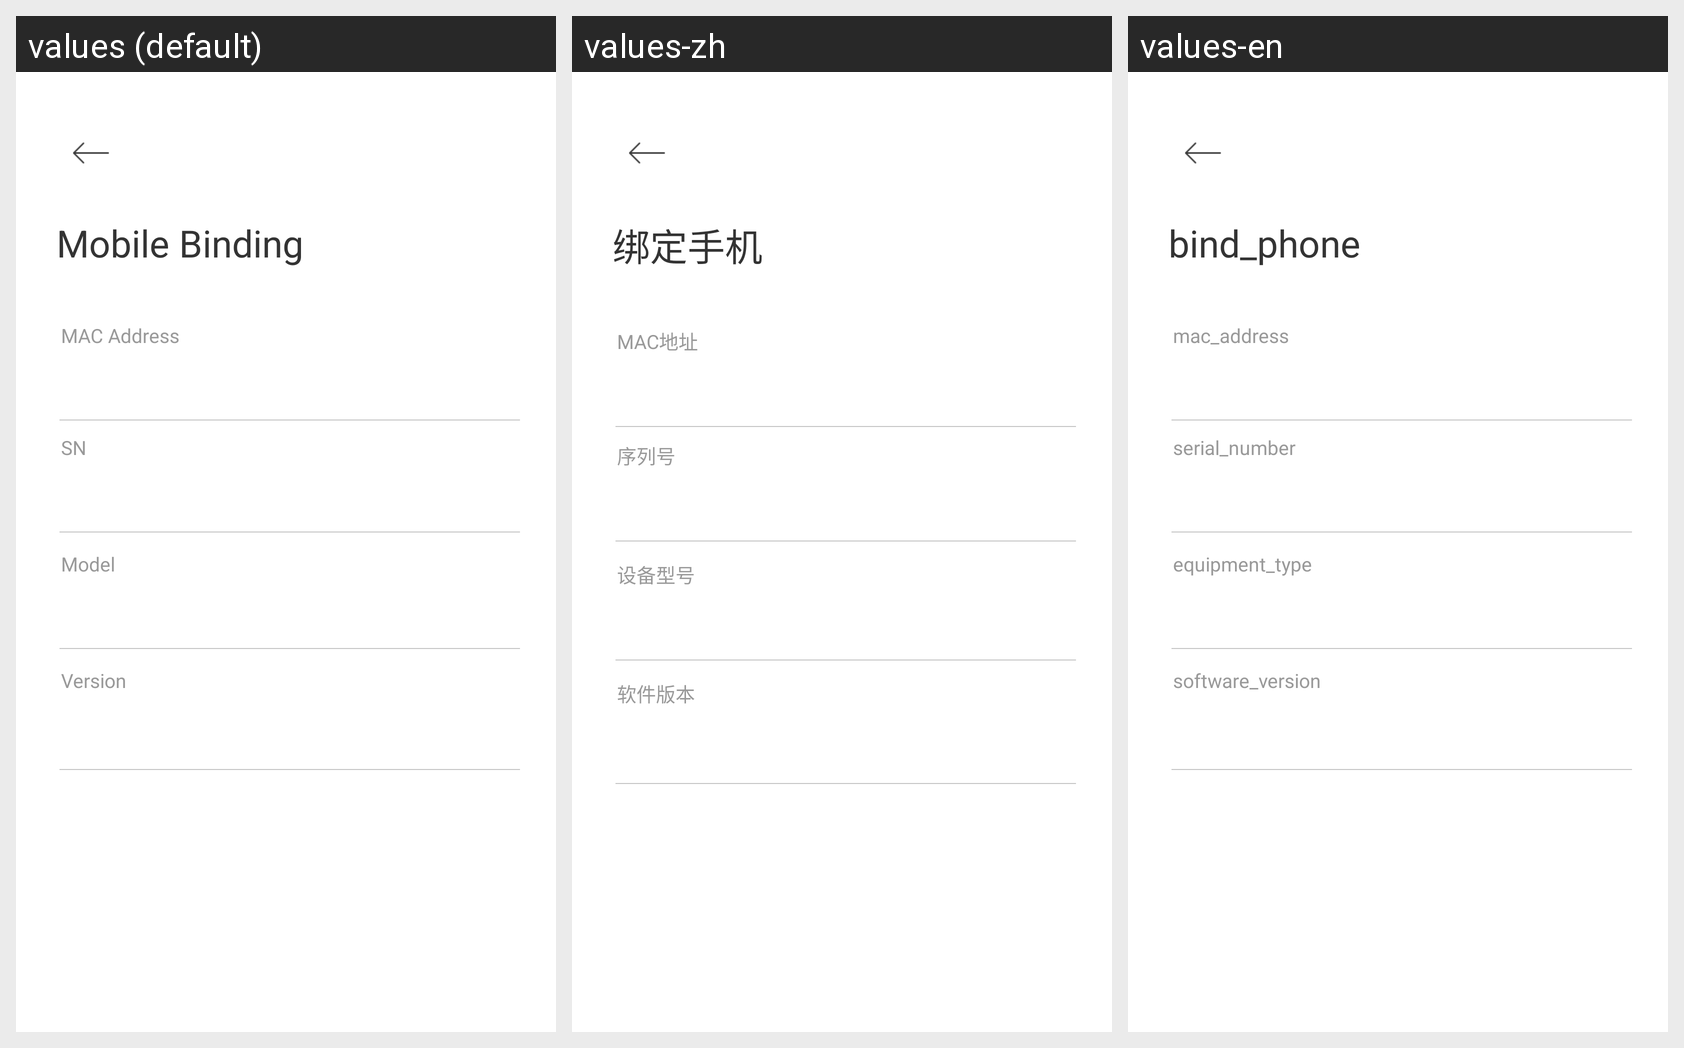

The same Android screen rendered under several of its app's locales, left to right. List the strings drawn on it with the default value and each locale's translation.
Android screen res/layout/activity_equipment_info.xml rendered under 3 locales, left to right: values (default), values-zh, values-en. Device: Nexus 5 (rendered at 1080×1920; each locale shown at half size, 540×960, under a caption strip naming it); theme BaseTheme.
Strings drawn on this screen, with the default value and each locale's value (text and hints the layout hard-codes, and strings that could not be matched under every locale, appear in the picture but are not listed):

mac_address
  values: MAC Address
  values-zh: MAC地址
  values-en: mac_address

serial_number
  values: SN
  values-zh: 序列号
  values-en: serial_number

equipment_type
  values: Model
  values-zh: 设备型号
  values-en: equipment_type

software_version
  values: Version
  values-zh: 软件版本
  values-en: software_version

bind_phone
  values: Mobile Binding
  values-zh: 绑定手机
  values-en: bind_phone
